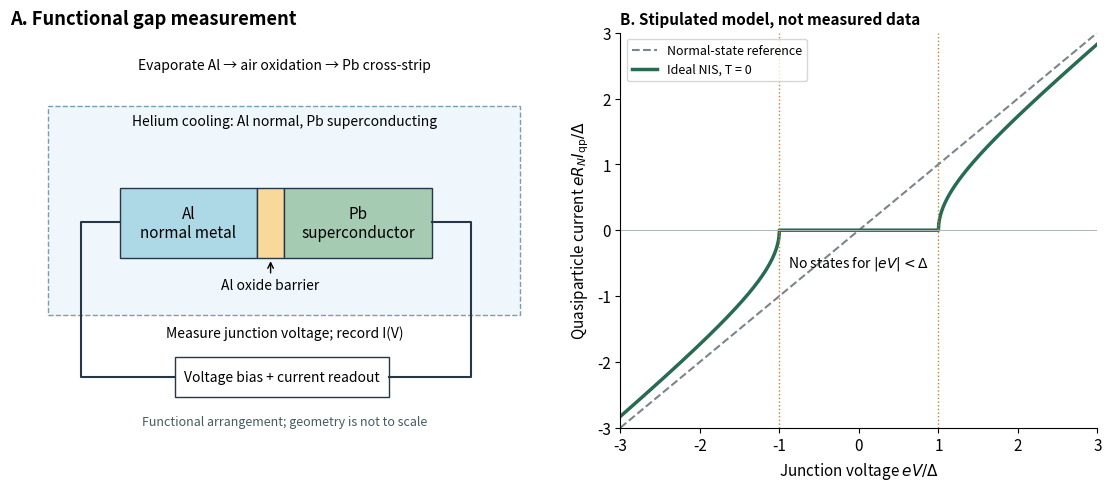

Write Python code to recreate this figure. (Note: this script raises an exception after producing the figure.)
"""Original functional schematic; tested with Python 3.14, Matplotlib 3.10.7, NumPy 2.3.5.

Run from _media. Curves are an ideal zero-temperature NIS model, not data.
"""
from pathlib import Path
import matplotlib.pyplot as plt
from matplotlib.patches import Rectangle
import numpy as np


def main():
    plt.rcParams.update({"font.size": 11, "axes.spines.top": False, "axes.spines.right": False})
    fig, (apparatus, curve) = plt.subplots(1, 2, figsize=(11, 4.8), gridspec_kw={"width_ratios": [1.15, 1]}, layout="constrained")
    fig.patch.set_facecolor("white")
    apparatus.set(xlim=(0, 10), ylim=(0, 7))
    apparatus.axis("off")
    apparatus.set_title("A. Functional gap measurement", loc="left", weight="bold")
    apparatus.add_patch(Rectangle((0.7, 2), 8.6, 3.7, facecolor="#f0f7fc", edgecolor="#7a9daf", linestyle="--"))
    apparatus.text(5, 5.35, "Helium cooling: Al normal, Pb superconducting", ha="center", fontsize=10)
    for x, w, color, label in [(2, 2.5, "#add8e6", "Al\nnormal metal"), (4.5, 0.5, "#f8d99a", ""), (5, 2.7, "#a5cbb2", "Pb\nsuperconductor")]:
        apparatus.add_patch(Rectangle((x, 3), w, 1.25, facecolor=color, edgecolor="#273746"))
        if label:
            apparatus.text(x + w / 2, 3.62, label, ha="center", va="center")
    apparatus.annotate("Al oxide barrier", (4.75, 3), (4.75, 2.45), ha="center", arrowprops={"arrowstyle": "->"}, fontsize=10)
    apparatus.plot([2, 1.3, 1.3, 3], [3.65, 3.65, 0.9, 0.9], color="#273746")
    apparatus.plot([7.7, 8.4, 8.4, 6.9], [3.65, 3.65, 0.9, 0.9], color="#273746")
    apparatus.add_patch(Rectangle((3, 0.55), 3.9, 0.7, facecolor="white", edgecolor="#273746"))
    apparatus.text(4.95, 0.9, "Voltage bias + current readout", ha="center", va="center", fontsize=10)
    apparatus.text(5, 1.6, "Measure junction voltage; record I(V)", ha="center", fontsize=10)
    apparatus.text(5, 6.35, "Evaporate Al → air oxidation → Pb cross-strip", ha="center", fontsize=10)
    apparatus.text(5, 0.05, "Functional arrangement; geometry is not to scale", ha="center", fontsize=9, color="#455a64")
    x = np.linspace(-3, 3, 1201)
    y = np.sign(x) * np.sqrt(np.maximum(x*x - 1, 0))
    curve.plot(x, x, "--", color="#7b858b", label="Normal-state reference")
    curve.plot(x, y, color="#276c50", lw=2.5, label="Ideal NIS, T = 0")
    curve.axhline(0, color="#aab7b8", lw=0.7)
    for pos in [-1, 1]:
        curve.axvline(pos, color="#bd8234", ls=":", lw=1)
    curve.set(xlim=(-3, 3), ylim=(-3, 3), xlabel=r"Junction voltage $eV/\Delta$", ylabel=r"Quasiparticle current $eR_N I_{\rm qp}/\Delta$")
    curve.set_title("B. Stipulated model, not measured data", loc="left", weight="bold", fontsize=11)
    curve.text(0, -0.55, r"No states for $|eV|<\Delta$", ha="center", fontsize=10)
    curve.legend(loc="upper left", fontsize=9)
    fig.savefig(Path(__file__).stem + ".png", dpi=120, facecolor="white")
    plt.close(fig)


if __name__ == "__main__":
    main()
